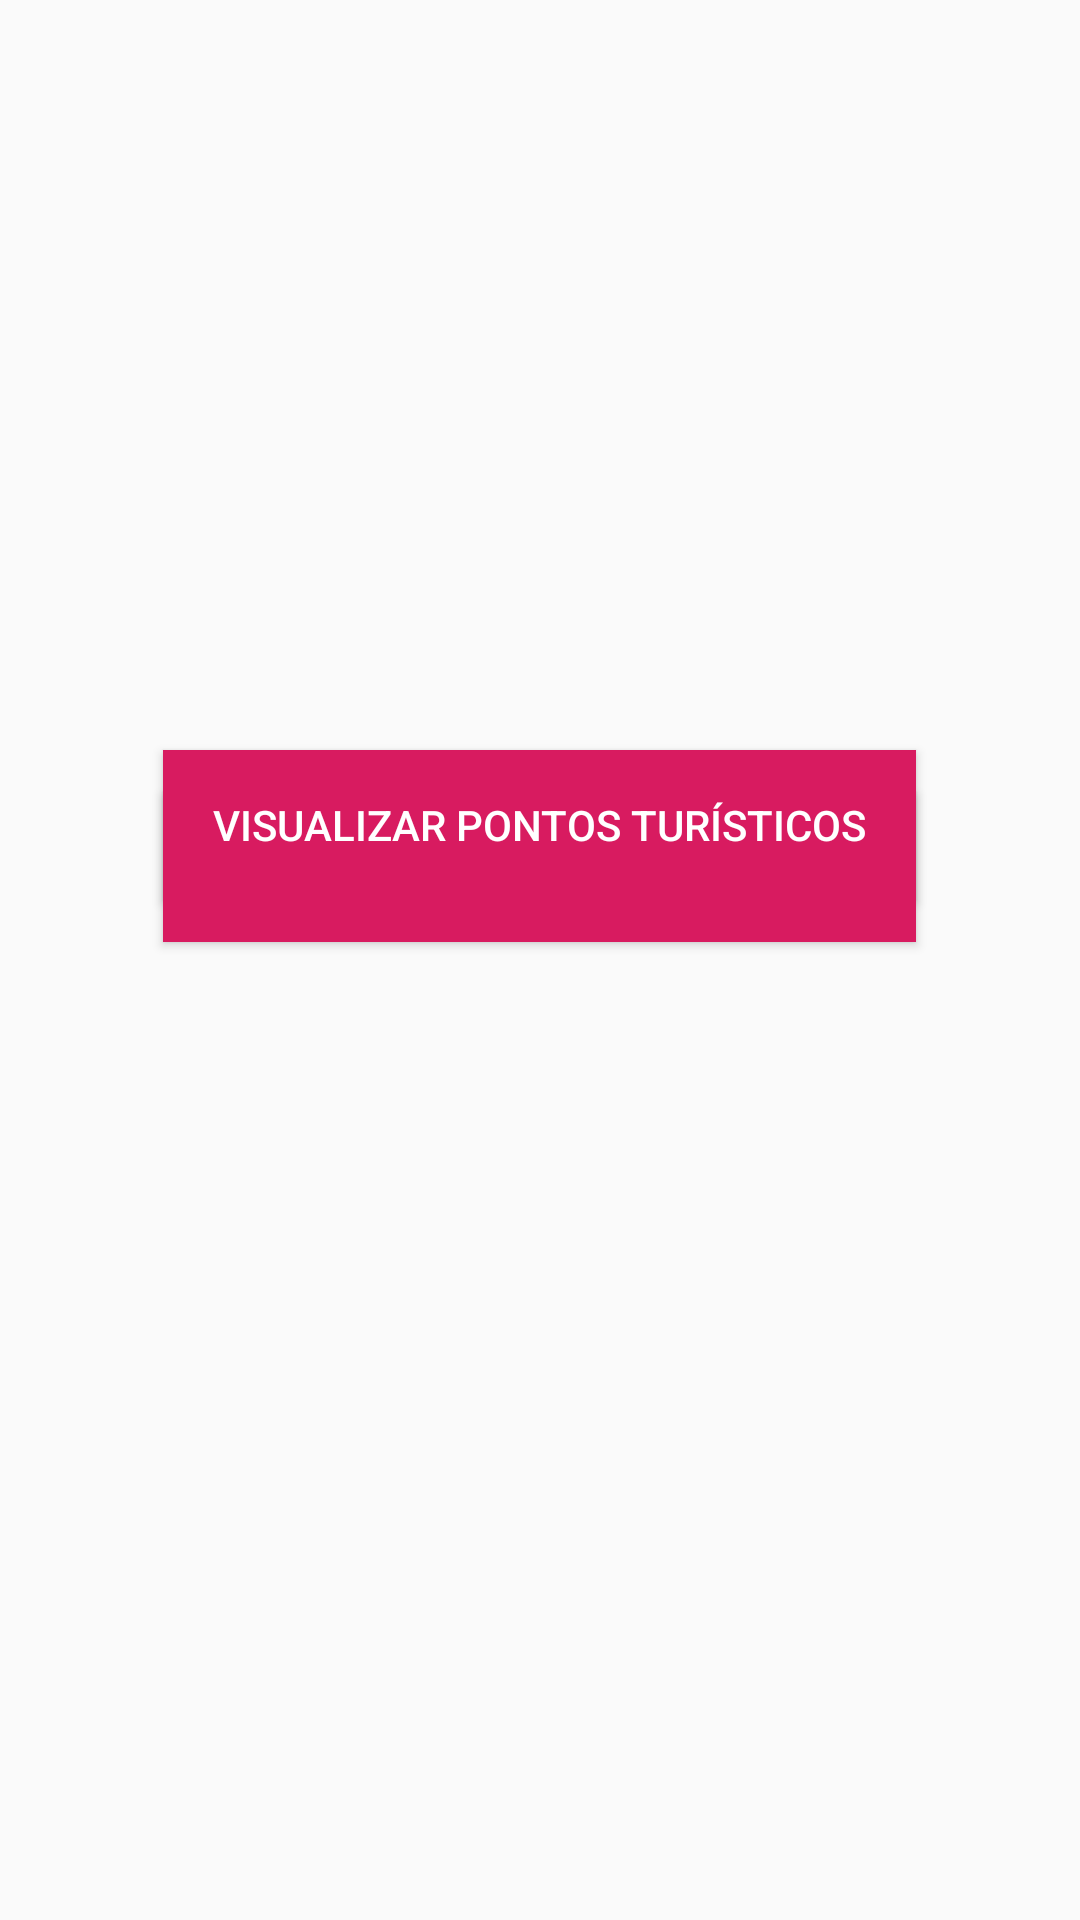

Here is an Android app screen rendered from its layout file. Give the layout XML and the strings, colors and styles it references.
<!-- AndroidManifest.xml: application theme AppTheme -->
<!-- res/layout/activity_main.xml -->
<?xml version="1.0" encoding="utf-8"?>
<android.support.constraint.ConstraintLayout xmlns:android="http://schemas.android.com/apk/res/android"
    xmlns:app="http://schemas.android.com/apk/res-auto"
    xmlns:tools="http://schemas.android.com/tools"
    android:layout_width="match_parent"
    android:layout_height="match_parent"
    android:orientation="vertical"
    tools:context=".MainActivity">

    <Button
        android:id="@+id/btCadastrar"
        android:layout_width="251dp"
        android:layout_height="50dp"
        android:layout_marginTop="264dp"
        android:textColor="#FFFFFF"
        android:background="#D81B60"
        android:onClick="btCadastrarOnClick"
        android:text="Cadastrar Ponto Turístico"
        app:layout_constraintEnd_toEndOf="parent"
        app:layout_constraintHorizontal_bias="0.497"
        app:layout_constraintStart_toStartOf="parent"
        app:layout_constraintTop_toTopOf="parent"
        tools:ignore="MissingConstraints" />

    <Button
        android:id="@+id/btVerPontosTuristicos"
        android:layout_width="251dp"
        android:layout_height="50dp"
        android:layout_marginBottom="340dp"
        android:textColor="#FFFFFF"
        android:background="#D81B60"
        android:onClick="btVisualizarOnClick"
        android:text="Visualizar Pontos Turísticos"
        app:layout_constraintBottom_toBottomOf="parent"
        app:layout_constraintEnd_toEndOf="parent"
        app:layout_constraintHorizontal_bias="0.497"
        app:layout_constraintStart_toStartOf="parent"
        tools:ignore="MissingConstraints" />

</android.support.constraint.ConstraintLayout>
<!-- resources referenced by this layout -->
<resources>
  <style name="AppTheme" parent="Theme.AppCompat.Light.DarkActionBar">
          
          <item name="colorPrimary">@color/colorPrimary</item>
          <item name="colorPrimaryDark">@color/colorPrimaryDark</item>
          <item name="colorAccent">@color/colorAccent</item>
      </style>
  <color name="colorPrimary">#78cacf</color>
  <color name="colorPrimaryDark">#78cacf</color>
  <color name="colorAccent">#04636D</color>
</resources>
